Run: headless pygame with SDL's dummy video driver; simulated clock (each Clock.tick advances the game by its frame time, no real sleeping); random seed 0; keys injected as events and as key.get_pressed() state; no mouse input.
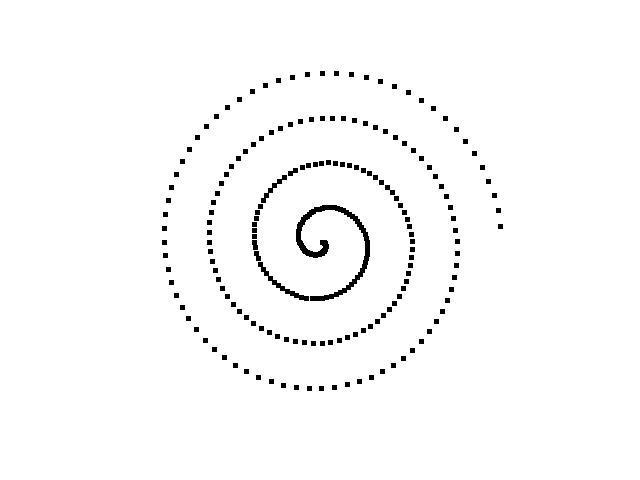
Frame 1 of 4 · flips 1–60 · no input
Frame 2 of 4 · flips 61–180 · tapped SPACE, RETURN · held RIGHT (→), D · screen unchanged from frame 1, image omitted
Frame 3 of 4 · flips 181–300 · held DOWN (↓), S · screen unchanged from frame 2, image omitted
Frame 4 of 4 · flips 301–420 · held LEFT (←), A, UP (↑), W · screen unchanged from frame 3, image omitted

The pygame program that drew these frames:

import pygame
import math
start_pos = (100, 100)
box_size = (25, 25)
screen = pygame.display.set_mode((640, 480))
screen.fill((255, 255, 255)) # Fill the screen with white

#OPGAVE 1
""" for i in range(10):
    pos = (start_pos[0] + i * box_size[0] * 2, start_pos[1])
    pygame.draw.rect(screen, (0, 0, 0), (pos, box_size)) """

# OPGAVE 2
""" for i in range(12):
    turn_angle = 30 # Set the rotation angle increment

    degree = i * turn_angle

    length = 150 # Set the length of the line

    x_start = 320 
    y_start = 240

    x_end = x_start + length * math.cos(math.radians(degree)) 
    y_end = y_start + length * math.sin(math.radians(degree))

    pygame.draw.line(screen, (0,0,0,), (x_start, y_start), (x_end, y_end), 2) """


#OPGAVE 3
""" start_pos = (50, 50)
for i in range(4):
    for j in range(4):
        pos = (start_pos[0] + i * box_size[0] * 2, start_pos[1] + j * box_size[1] * 2)
        pygame.draw.rect(screen, (0, 0, 0), (pos, box_size))
        
    for j in range(4):
        pos = ((start_pos[0] + i * box_size[0] * 2) - 25, (start_pos[1] + j * box_size[1] * 2) - 25)
        pygame.draw.rect(screen, (0, 0, 0), (pos, box_size)) """


# OPGAVE 4
""" box_size = 1
start_pos = (1, 1)
x = start_pos[0]
y = start_pos[1]

for i in range(60):
    x += box_size
    y += box_size

    box_size += 1

    pygame.draw.rect(screen, (0, 0, 0), (x, y, box_size, box_size))
 """


start_pos = (320, 240)
box_size = (5,5)
# OPGAVE 5
for angle in range(0, 360 * 4, 5):
    r = 0.1 * angle

    x = start_pos[0] + r*math.cos(math.radians(angle)) * box_size[0]/4
    y = start_pos[1] + r*math.sin(math.radians(angle)) * box_size[1]/4

    pos = (x,y)

    pygame.draw.rect(screen, (0, 0, 0), (pos, box_size))



run_flag = True
while run_flag is True:
    for event in pygame.event.get():
        if event.type == pygame.QUIT:
            run_flag = False

    pygame.display.flip() # Refresh the screen so drawing appears
